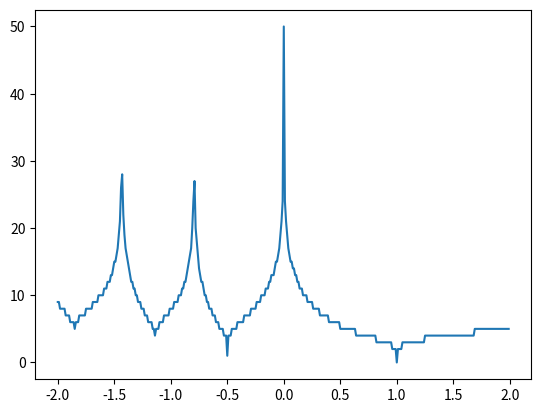

Write Python code to recreate this figure.
import numpy as np
import matplotlib.pyplot as plt

#definición del método de Newton-Raphson
def nr(f,df,x0,tol=1e-5):
    k=0
    while np.abs(f(x0))>tol and k<50:
        x0=x0-f(x0)/df(x0)
        k=k+1
    return x0,k #devuelve la raíz y las iteraciones

#define la función y su derivada
f=lambda x:x**3-1
df=lambda x:3*x**2

x0=-2 #valor inicial
x=np.empty(400)
y=np.empty(400)
for i in range(400):
    x[i]=x0
    _,y[i]=nr(f,df,x0)
    x0=x0+0.01 #incrementa el valor inicial
plt.plot(x,y)
plt.show()
